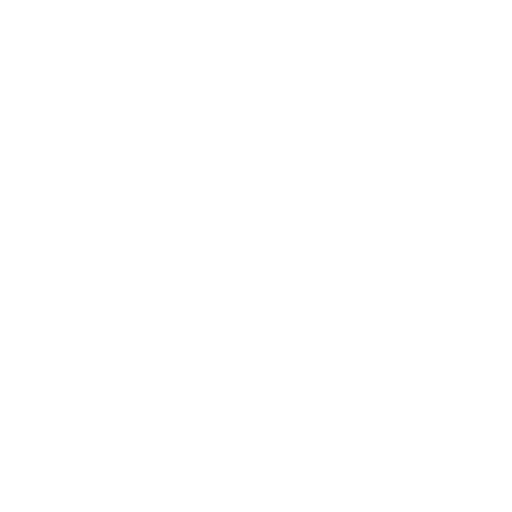
t = 0.00 s
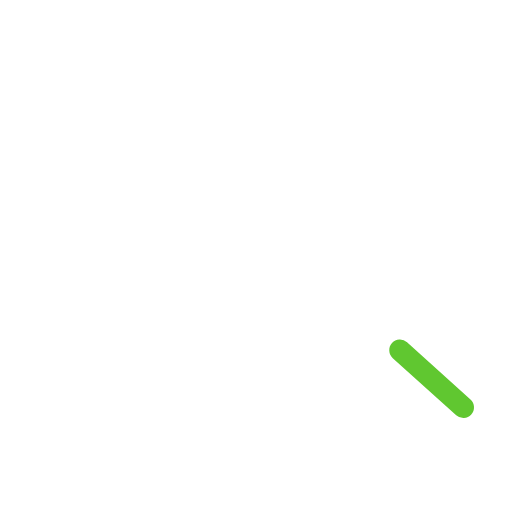
t = 0.12 s
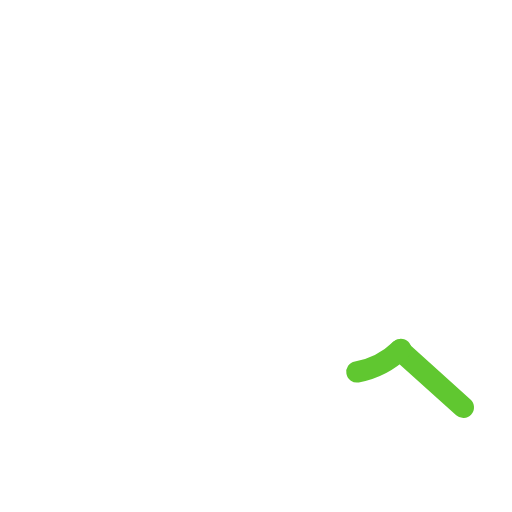
t = 0.28 s
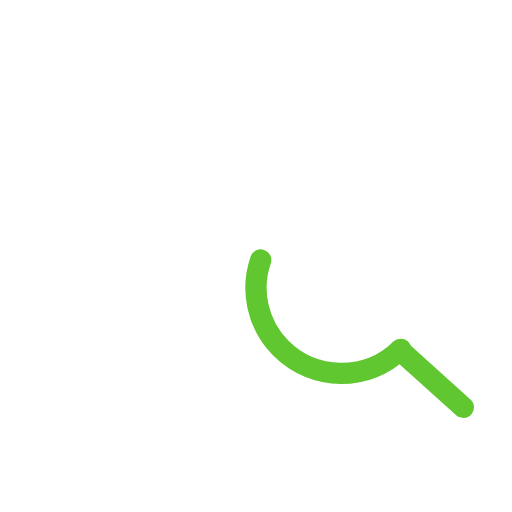
t = 0.43 s
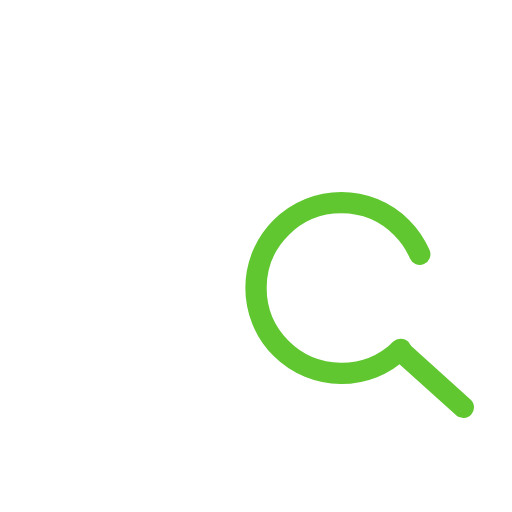
t = 0.59 s
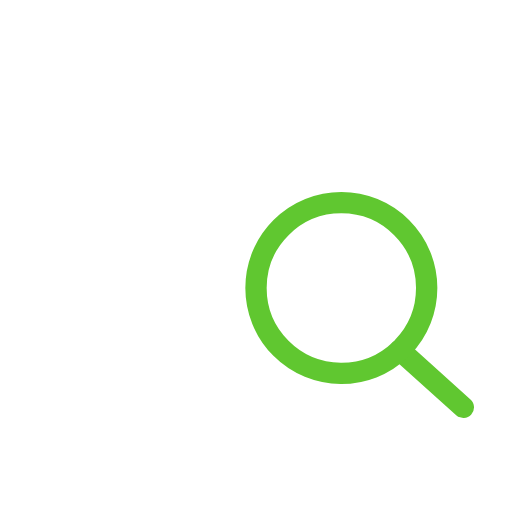
t = 0.80 s

The animated SVG that drew these frames (rendered in a browser with its animation timeline set to each time). Animation: 2 CSS @keyframes rules; one cycle of 0.80 s.

<svg width="48" height="48" viewBox="0 0 48 48" fill="none" xmlns="http://www.w3.org/2000/svg" style="">
<path stroke="#60C730" stroke-width="2" stroke-linecap="round" d="M43.4378,38.189L37.4927,32.836" class="GedanHXw_0"></path>
<path d="M37.5663 32.7466C34.4331 35.7828 29.4318 35.7501 26.3389 32.6517C23.2174 29.5248 23.2219 24.4595 26.3489 21.338C29.4758 18.2166 34.5411 18.2211 37.6626 21.348C40.7554 24.4464 40.7793 29.4478 37.7376 32.5756" stroke="#60C730" stroke-width="2" stroke-linecap="round" class="GedanHXw_1"></path>
<style data-made-with="vivus-instant">.GedanHXw_0{stroke-dasharray:8 10;stroke-dashoffset:9;animation:GedanHXw_draw 118ms ease-in-out 0ms forwards;}.GedanHXw_1{stroke-dasharray:51 53;stroke-dashoffset:52;animation:GedanHXw_draw 681ms ease-in-out 118ms forwards;}@keyframes GedanHXw_draw{100%{stroke-dashoffset:0;}}@keyframes GedanHXw_fade{0%{stroke-opacity:1;}92%{stroke-opacity:1;}100%{stroke-opacity:0;}}</style></svg>
